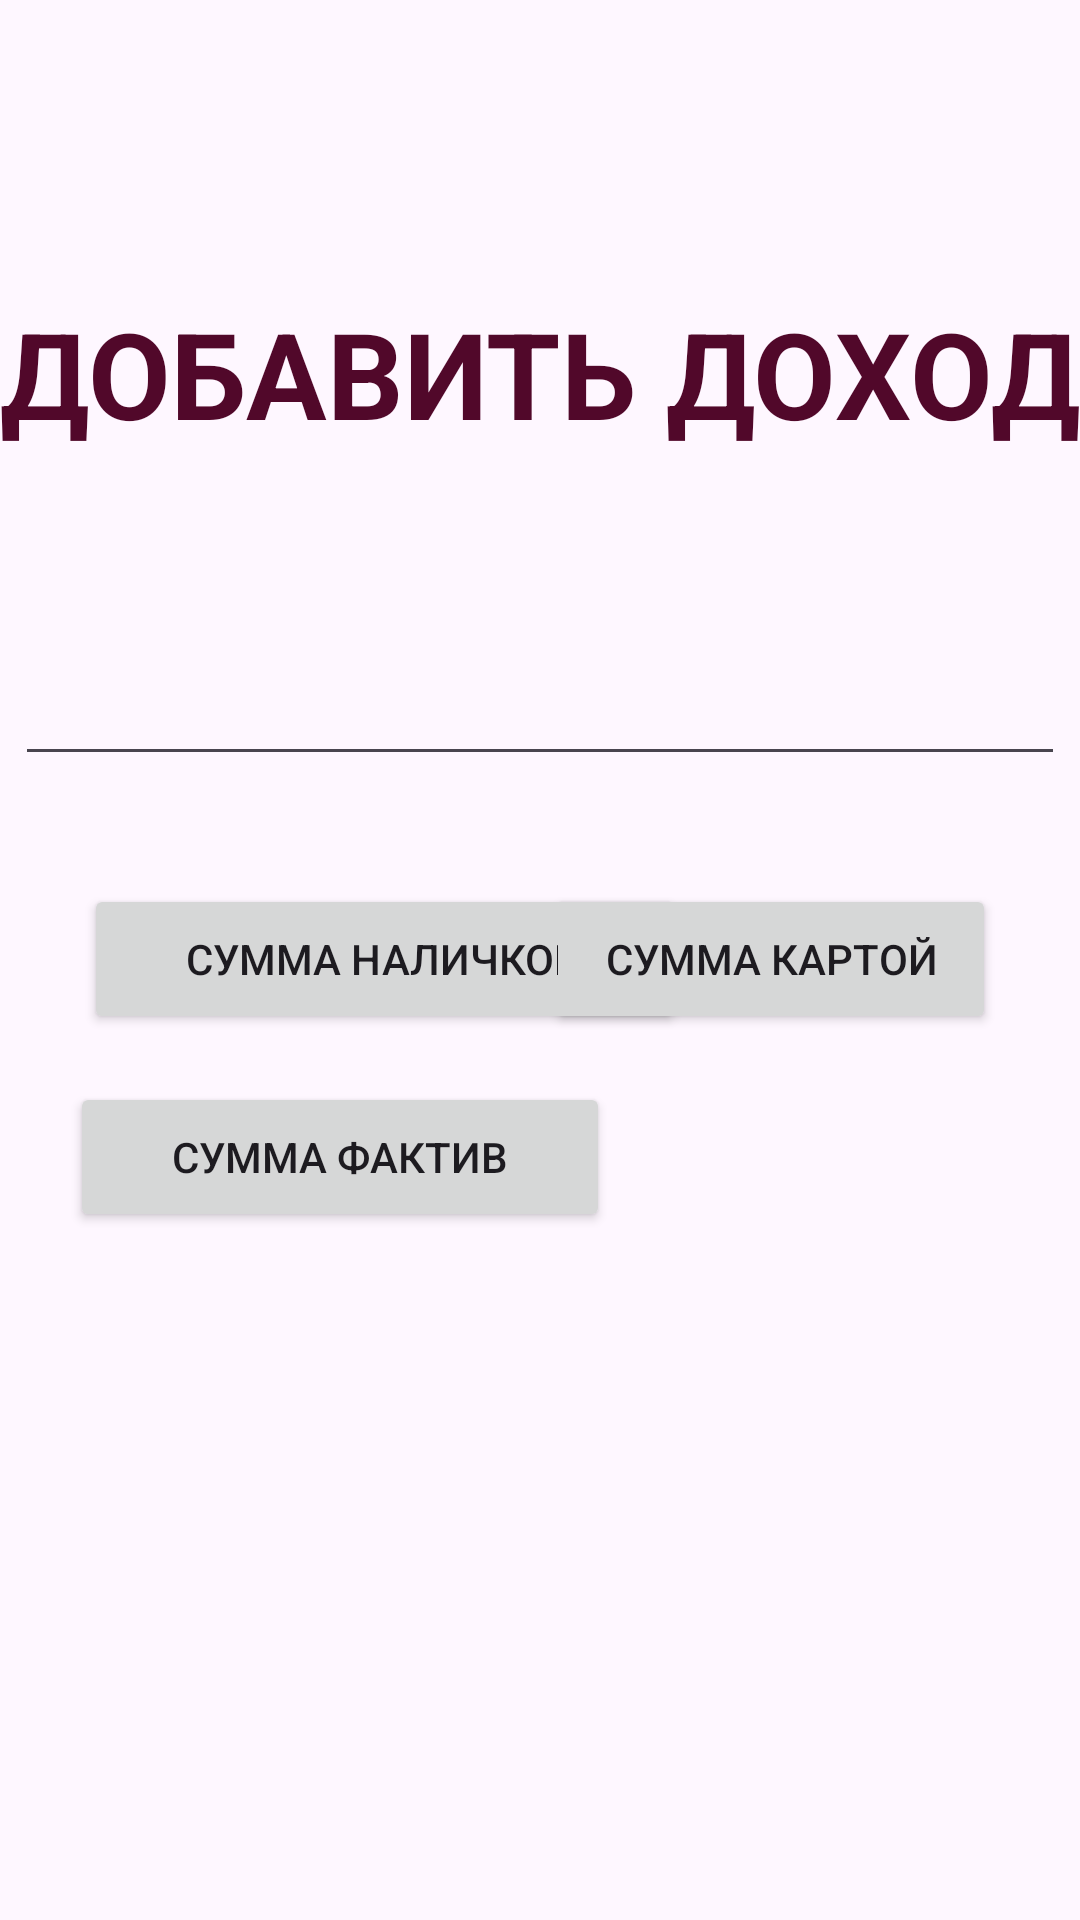

Reconstruct the res/layout file that produces this screen, plus the resources it refers to.
<!-- AndroidManifest.xml: application theme Theme.AccountingExpensesIncomeBeautySalon -->
<!-- res/layout/activity_add_income.xml -->
<?xml version="1.0" encoding="utf-8"?>
<androidx.constraintlayout.widget.ConstraintLayout xmlns:android="http://schemas.android.com/apk/res/android"
    xmlns:app="http://schemas.android.com/apk/res-auto"
    xmlns:tools="http://schemas.android.com/tools"
    android:id="@+id/main"
    android:layout_width="match_parent"
    android:layout_height="match_parent"
    tools:context=".AddIncomeActivity">

        <ImageButton
            android:id="@+id/imageButton_Back"
            android:layout_width="38dp"
            android:layout_height="39dp"
            android:layout_marginTop="16dp"
            android:background="@android:color/transparent"
            android:src="@drawable/back_button48px"
            app:layout_constraintEnd_toEndOf="parent"
            app:layout_constraintHorizontal_bias="0.042"
            app:layout_constraintStart_toStartOf="parent"
            app:layout_constraintTop_toTopOf="parent" />

        <TextView
            android:id="@+id/add_expense"
            android:layout_width="360dp"
            android:layout_height="55dp"
            android:text="@string/add_income"
            android:textAllCaps="true"
            android:textColor="@color/crimson"
            android:textSize="40sp"
            android:textStyle="bold"
            app:layout_constraintBottom_toBottomOf="parent"
            app:layout_constraintEnd_toEndOf="parent"
            app:layout_constraintStart_toStartOf="parent"
            app:layout_constraintTop_toTopOf="parent"
            app:layout_constraintVertical_bias="0.167" />

        <EditText
            android:id="@+id/edit_text_add_expense"
            android:layout_width="350dp"
            android:layout_height="50dp"
            android:layout_marginTop="56dp"
            app:layout_constraintEnd_toEndOf="parent"
            app:layout_constraintHorizontal_bias="0.491"
            app:layout_constraintStart_toStartOf="parent"
            app:layout_constraintTop_toBottomOf="@+id/add_expense" />

        <Button
            android:id="@+id/amount_cash"
            android:layout_width="200dp"
            android:layout_height="50dp"
            android:layout_marginStart="28dp"
            android:layout_marginTop="36dp"
            android:text="@string/amount_cash"
            android:textAllCaps="true"
            app:layout_constraintStart_toStartOf="parent"
            app:layout_constraintTop_toBottomOf="@+id/edit_text_add_expense" />

        <Button
            android:id="@+id/amount_card"
            android:layout_width="150dp"
            android:layout_height="50dp"
            android:layout_marginTop="36dp"
            android:layout_marginEnd="28dp"
            android:text="@string/amount_card"
            app:layout_constraintEnd_toEndOf="parent"
            app:layout_constraintTop_toBottomOf="@+id/edit_text_add_expense" />

        <Button
            android:id="@+id/sum_facts"
            android:layout_width="180dp"
            android:layout_height="50dp"
            android:layout_marginTop="16dp"
            android:text="@string/sum_facts"
            app:layout_constraintEnd_toEndOf="parent"
            app:layout_constraintHorizontal_bias="0.129"
            app:layout_constraintStart_toStartOf="parent"
            app:layout_constraintTop_toBottomOf="@+id/amount_cash" />

</androidx.constraintlayout.widget.ConstraintLayout>
<!-- resources referenced by this layout -->
<resources>
  <color name="crimson">#51082A</color>
  <string name="add_income">Добавить доход</string>
  <string name="amount_card">Сумма картой</string>
  <string name="amount_cash">Сумма наличкой</string>
  <string name="sum_facts">Сумма фактив</string>
  <style name="Theme.AccountingExpensesIncomeBeautySalon" parent="Base.Theme.AccountingExpensesIncomeBeautySalon" />
  <style name="Base.Theme.AccountingExpensesIncomeBeautySalon" parent="Theme.Material3.DayNight.NoActionBar">
          
          
      </style>
</resources>
